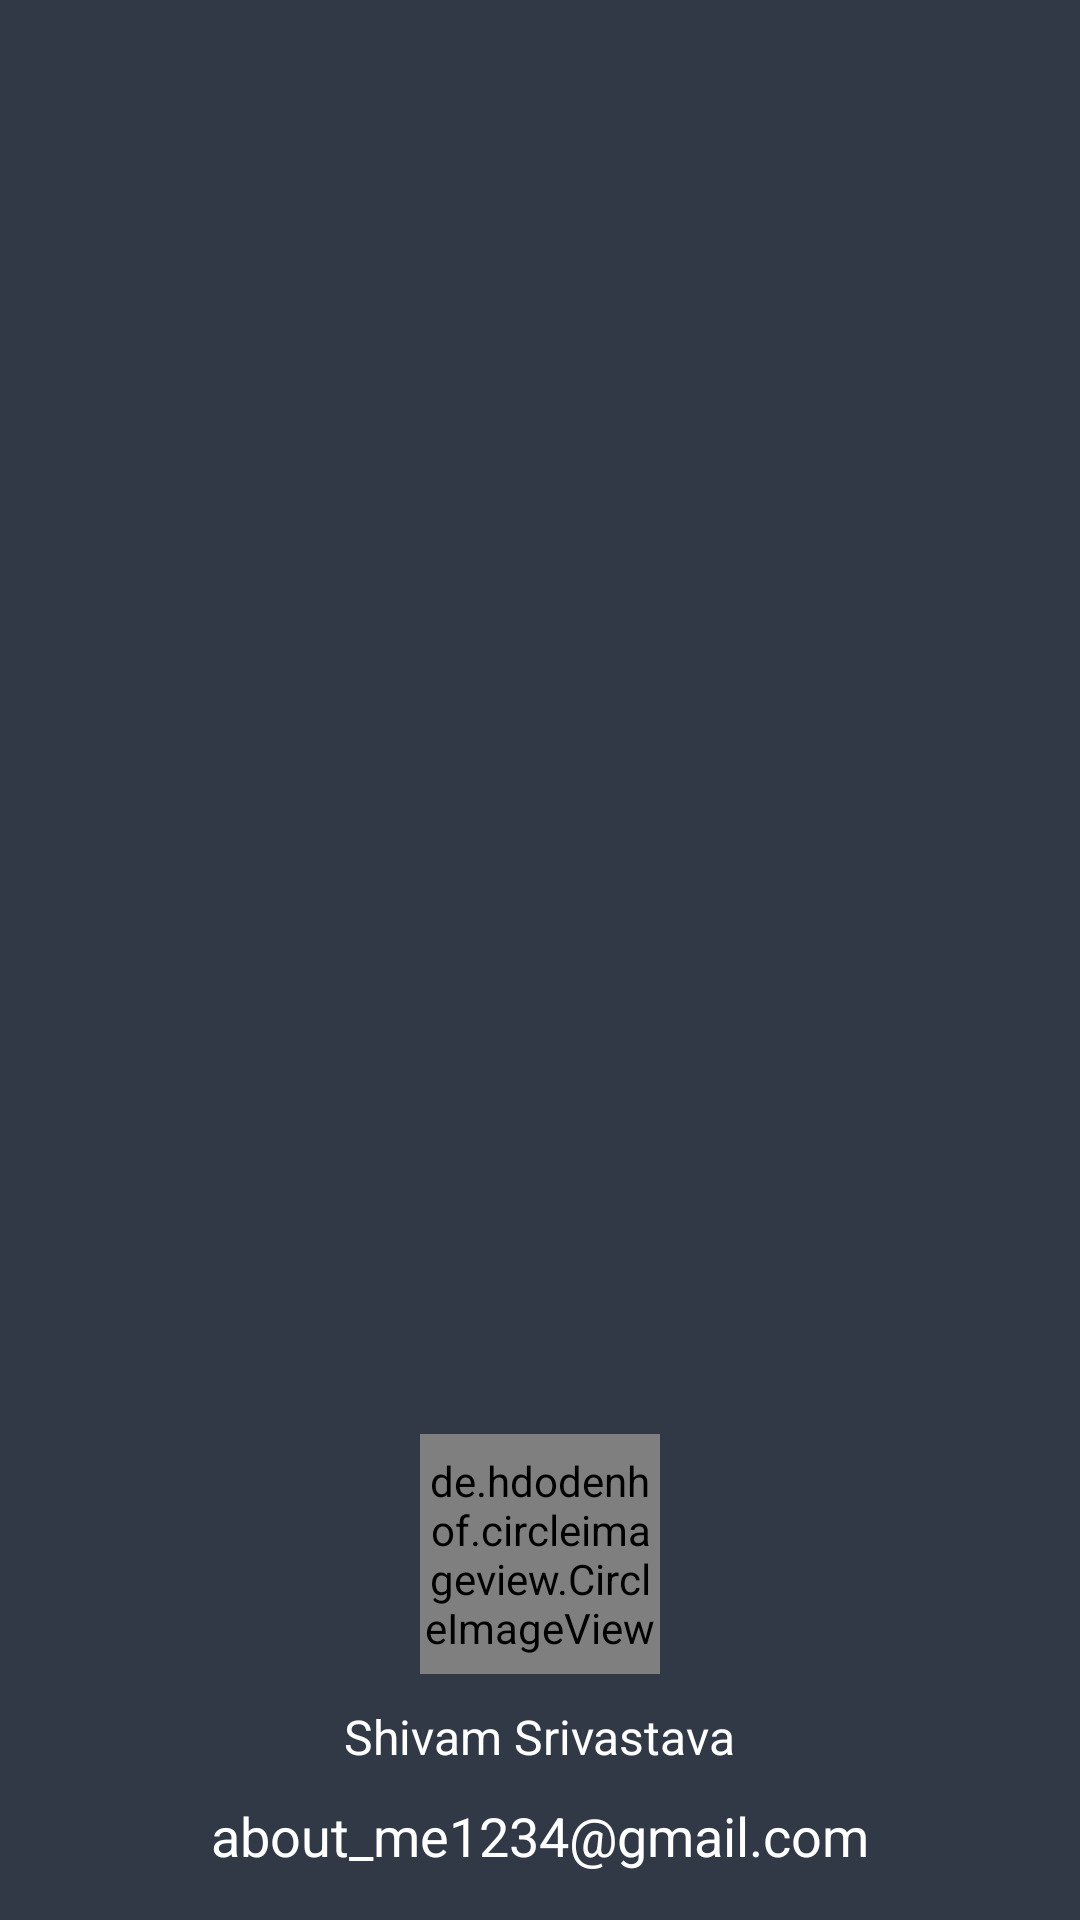

Layout XML and referenced resources for this Android screen:
<!-- AndroidManifest.xml: application theme Theme.TajHotel -->
<!-- res/layout/navigation_drawer_layout.xml -->
<?xml version="1.0" encoding="utf-8"?>
<LinearLayout xmlns:android="http://schemas.android.com/apk/res/android"
    xmlns:app="http://schemas.android.com/apk/res-auto"
    android:layout_width="match_parent"
    android:layout_height="200dp"
    android:background="@color/backgroundBottomColor"
    android:gravity="bottom"
    android:orientation="vertical"
    android:padding="16dp"
    android:theme="@style/ThemeOverlay.AppCompat.Dark">

    <de.hdodenhof.circleimageview.CircleImageView
        android:id="@+id/profile_image_drawer"
        android:layout_width="80dp"
        android:layout_height="80dp"
        android:scaleType="centerCrop"
        android:src="@drawable/profile_img"
        android:layout_gravity="center"
        app:civ_border_color="@color/circleColor"
        app:civ_border_width="2dp" />

    <TextView
        android:layout_width="wrap_content"
        android:layout_height="wrap_content"
        android:layout_marginTop="10dp"
        android:text="Shivam Srivastava"
        android:layout_gravity="center"
        android:textColor="@color/white"
        android:textSize="16sp" />

    <TextView
        android:layout_width="match_parent"
        android:layout_height="wrap_content"
        android:layout_marginTop="10dp"
        android:text="about_me1234@gmail.com"
        android:layout_gravity="center"
        android:gravity="center"
        android:textSize="18sp"
        android:textColor="@color/white"/>

</LinearLayout>
<!-- resources referenced by this layout -->
<resources>
  <color name="backgroundBottomColor">#313947</color>
  <color name="circleColor">#fff</color>
  <color name="white">#FFFFFFFF</color>
  <!-- drawable profile_img: jpg bitmap (drawable, 87403 bytes) -->
  <style name="Theme.TajHotel" parent="Theme.MaterialComponents.Light.NoActionBar">
  
          <item name="colorPrimary">@color/backgroundBottomColor</item>
          <item name="colorPrimaryVariant">@android:color/transparent</item>
          <item name="colorOnPrimary">@color/white</item>
          <item name="android:statusBarColor" tools:targetApi="l">@color/backgroundBottomColor</item>
          <item name="android:autofilledHighlight">@android:color/transparent</item>
      </style>
</resources>
